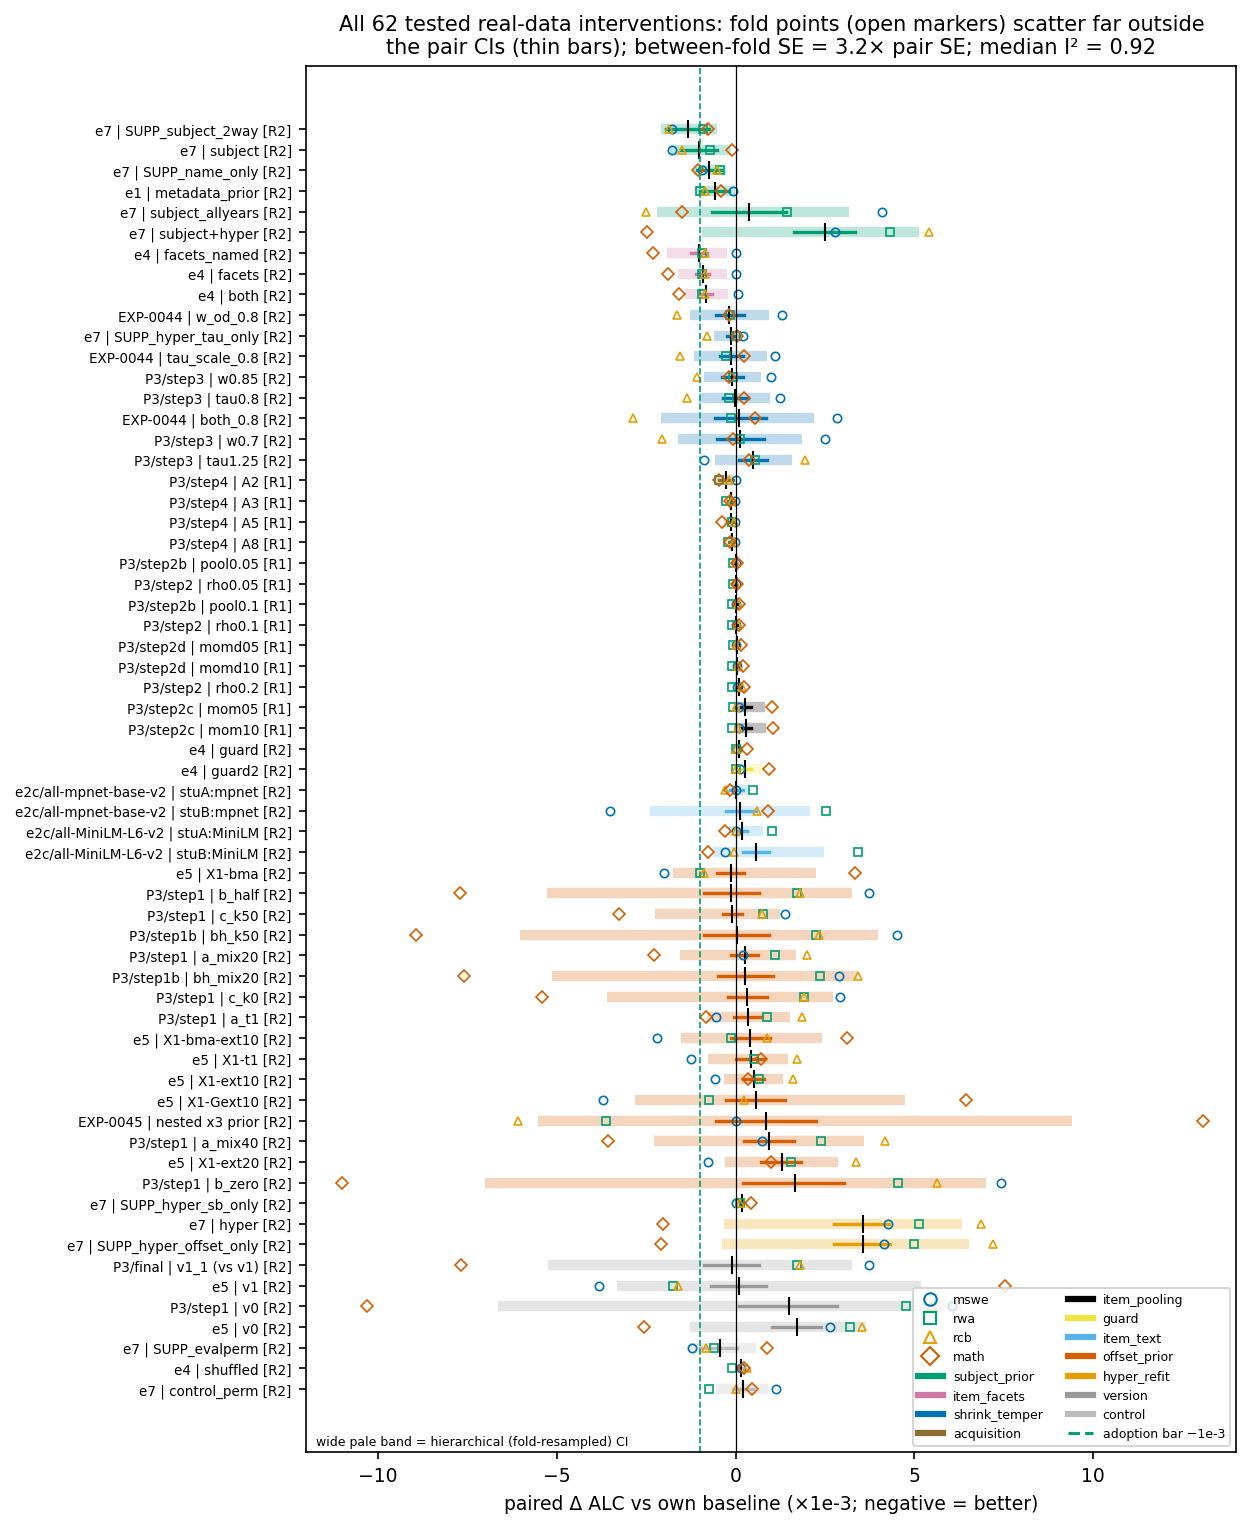

Data behind this chart, as committed beside it:
label, family, regime, pt, lo, hi, hlo, hhi, f_multi_swebench, f_real_webagents, f_researchcodebench, f_matharena, se_pair, se_fold, Q, I2, n_neg, worst, P_new_neg, passes_bar
e7 | SUPP_subject_2way, subject_prior, R2, -1.334, -1.954, -0.7489, -2.096, -0.5154, -1.78, -0.904, -1.872, -0.78, 0.3075, 0.2858, 3.456, 0.1319, 4, -0.78, 0.936, True
e7 | subject, subject_prior, R2, -1.016, -1.538, -0.5228, -1.829, -0.1167, -1.778, -0.7084, -1.486, -0.09027, 0.2588, 0.3821, 11.21, 0.7323, 4, -0.09027, 0.8399, True
e7 | SUPP_name_only, subject_prior, R2, -0.736, -1.07, -0.3993, -1.176, -0.2687, -0.9503, -0.4338, -0.518, -1.042, 0.1712, 0.1523, 2.377, 0.0, 4, -0.4338, 0.9403, False
e1 | metadata_prior, subject_prior, R2, -0.578, -0.9969, -0.1715, -1.116, -0.003112, -0.0578, -0.9951, -0.8642, -0.3947, 0.2106, 0.216, 3.423, 0.1235, 4, -0.0578, 0.8413, False
e7 | subject_allyears, subject_prior, R2, 0.3823, -0.6663, 1.417, -2.192, 3.167, 4.092, 1.435, -2.511, -1.487, 0.5315, 1.493, 35.04, 0.9144, 2, 4.092, 0.458, False
e7 | subject+hyper, subject_prior, R2, 2.509, 1.64, 3.335, -0.9404, 5.126, 2.781, 4.306, 5.421, -2.471, 0.4325, 1.746, 66.58, 0.9549, 1, 5.421, 0.2831, False
e4 | facets_named, item_facets, R2, -1.015, -1.235, -0.8092, -1.916, -0.2384, 0.01745, -0.9347, -0.8475, -2.297, 0.1085, 0.4781, 111.6, 0.9731, 3, 0.01745, 0.7938, True
e4 | facets, item_facets, R2, -0.9142, -1.1, -0.7405, -1.614, -0.2384, 0.01745, -0.9347, -0.8475, -1.892, 0.09158, 0.3904, 105.6, 0.9716, 3, 0.01745, 0.814, False
e4 | both, item_facets, R2, -0.8259, -0.9997, -0.6628, -1.404, -0.2055, 0.06045, -0.9347, -0.8475, -1.582, 0.08595, 0.3378, 89.26, 0.9664, 3, 0.06045, 0.8229, False
EXP-0044 | w_od_0.8, shrink_temper, R2, -0.1703, -0.5384, 0.2364, -1.28, 0.9362, 1.305, -0.158, -1.641, -0.1876, 0.1976, 0.6014, 33.61, 0.9107, 3, 1.305, 0.5464, False
e7 | SUPP_hyper_tau_only, shrink_temper, R2, -0.1363, -0.2259, -0.0356, -0.5974, 0.1795, 0.2129, 0.007499, -0.8061, 0.04051, 0.04854, 0.2278, 60.45, 0.9504, 1, 0.2129, 0.5968, False
EXP-0044 | tau_scale_0.8, shrink_temper, R2, -0.1225, -0.4282, 0.2093, -1.171, 0.8692, 1.103, -0.2641, -1.559, 0.2303, 0.1626, 0.5561, 37.83, 0.9207, 2, 1.103, 0.5361, False
P3/step3 | w0.85, shrink_temper, R2, -0.08578, -0.38, 0.2197, -0.8699, 0.7112, 0.9986, -0.07981, -1.067, -0.1953, 0.153, 0.4233, 29.49, 0.8983, 3, 0.9986, 0.5333, False
P3/step3 | tau0.8, shrink_temper, R2, -0.01502, -0.3495, 0.3371, -1.024, 0.9626, 1.235, -0.1828, -1.357, 0.2444, 0.1751, 0.5369, 31.61, 0.9051, 2, 1.235, 0.5046, False
EXP-0044 | both_0.8, shrink_temper, R2, 0.09024, -0.5813, 0.839, -2.09, 2.201, 2.83, -0.121, -2.879, 0.5305, 0.3623, 1.175, 35.61, 0.9158, 2, 2.83, 0.4874, False
P3/step3 | w0.7, shrink_temper, R2, 0.119, -0.5323, 0.7954, -1.614, 1.863, 2.486, 0.128, -2.054, -0.08463, 0.3387, 0.9295, 28.75, 0.8956, 2, 2.486, 0.479, False
P3/step3 | tau1.25, shrink_temper, R2, 0.4984, 0.08983, 0.8877, -0.5636, 1.584, -0.8805, 0.5492, 1.938, 0.3868, 0.2035, 0.5766, 28.01, 0.8929, 1, 1.938, 0.3624, False
P3/step4 | A2, acquisition, R1, -0.2725, -0.464, -0.08529, -0.5774, -0.03135, 0.01725, -0.4541, -0.1829, -0.4703, 0.09662, 0.1169, 5.886, 0.4904, 3, 0.01725, 0.813, False
P3/step4 | A3, acquisition, R1, -0.1341, -0.2136, -0.06101, -0.2732, -0.03019, -0.01421, -0.266, -0.08669, -0.1695, 0.03894, 0.05421, 5.771, 0.4802, 4, -0.01421, 0.8253, False
P3/step4 | A5, acquisition, R1, -0.1314, -0.2391, -0.04354, -0.337, 0.002292, -0.006586, -0.1011, -0.04647, -0.3715, 0.0499, 0.08235, 13.29, 0.7742, 4, -0.006586, 0.7366, False
P3/step4 | A8, acquisition, R1, -0.109, -0.1705, -0.049, -0.2237, -0.02045, -0.01302, -0.2156, -0.05272, -0.1546, 0.031, 0.0464, 6.945, 0.5681, 4, -0.01302, 0.8147, False
P3/step2b | pool0.05, item_pooling, R1, 0.002458, -0.01265, 0.01717, -0.04306, 0.03894, 0.009005, -0.06479, 0.02314, 0.04247, 0.007609, 0.02344, 25.24, 0.8812, 1, 0.04247, 0.4828, False
P3/step2 | rho0.05, item_pooling, R1, 0.003918, -0.01009, 0.01789, -0.0408, 0.04032, 0.008987, -0.06137, 0.02462, 0.04344, 0.007138, 0.02287, 27.54, 0.8911, 1, 0.04344, 0.4719, False
P3/step2b | pool0.1, item_pooling, R1, 0.01938, -0.009712, 0.04797, -0.05899, 0.08684, 0.0201, -0.0934, 0.0582, 0.09263, 0.01471, 0.04041, 20.98, 0.857, 1, 0.09263, 0.4219, False
P3/step2 | rho0.1, item_pooling, R1, 0.02041, -0.007897, 0.04871, -0.06072, 0.09008, 0.02026, -0.09635, 0.06191, 0.0958, 0.01444, 0.04187, 23.35, 0.8715, 1, 0.0958, 0.4207, False
P3/step2d | momd05, item_pooling, R1, 0.03494, 0.006646, 0.07537, -0.03661, 0.1374, 0.01678, -0.06137, 0.02462, 0.1597, 0.01753, 0.0459, 26.83, 0.8882, 1, 0.1597, 0.378, False
P3/step2d | momd10, item_pooling, R1, 0.05075, 0.01202, 0.101, -0.05808, 0.1808, 0.02835, -0.09635, 0.06191, 0.2091, 0.0227, 0.0628, 27.75, 0.8919, 1, 0.2091, 0.3709, False
P3/step2 | rho0.2, item_pooling, R1, 0.09008, 0.03143, 0.1475, -0.04557, 0.2186, 0.04967, -0.09147, 0.1744, 0.2277, 0.02961, 0.07109, 17.64, 0.83, 1, 0.2277, 0.3053, False
P3/step2c | mom05, item_pooling, R1, 0.2689, 0.1468, 0.4265, -0.03152, 0.8292, 0.08984, -0.06137, 0.02462, 1.023, 0.07136, 0.2531, 56.37, 0.9468, 1, 1.023, 0.3336, False
P3/step2c | mom10, item_pooling, R1, 0.281, 0.1552, 0.4443, -0.04545, 0.8648, 0.1001, -0.09635, 0.06191, 1.058, 0.07376, 0.2626, 56.17, 0.9466, 1, 1.058, 0.3325, False
e4 | guard, guard, R2, 0.08823, 0.03941, 0.1468, 0.0, 0.2599, 0.043, 0.0, 0.0, 0.3099, 0.0274, 0.07459, 33.36, 0.9101, 0, 0.3099, 0.3167, False
e4 | guard2, guard, R2, 0.2595, 0.1185, 0.4327, 0.0, 0.7714, 0.115, 0.0, 0.0, 0.9229, 0.08017, 0.2228, 35.08, 0.9145, 0, 0.9229, 0.3192, False
e2c/all-mpnet-base-v2 | stuA:mpnet, item_text, R2, 0.01493, -0.1655, 0.1994, -0.2549, 0.416, 0.007843, 0.5005, -0.2943, -0.1543, 0.0931, 0.1732, 7.448, 0.5972, 2, 0.5005, 0.4858, False
e2c/all-mpnet-base-v2 | stuB:mpnet, item_text, R2, 0.1311, -0.2561, 0.5744, -2.383, 2.078, -3.514, 2.531, 0.5984, 0.9092, 0.2119, 1.287, 156.5, 0.9808, 1, 2.531, 0.4833, False
e2c/all-MiniLM-L6-v2 | stuA:MiniLM, item_text, R2, 0.1803, 0.05659, 0.307, -0.2123, 0.7699, 0.001312, 1.005, 0.009606, -0.2947, 0.06389, 0.2838, 48.51, 0.9382, 1, 1.005, 0.3974, False
e2c/all-MiniLM-L6-v2 | stuB:MiniLM, item_text, R2, 0.5764, 0.2168, 0.9407, -0.6308, 2.461, -0.3083, 3.426, -0.03525, -0.7772, 0.1847, 0.9623, 63.21, 0.9525, 3, 3.426, 0.4031, False
e5 | X1-bma, offset_prior, R2, -0.1302, -0.5194, 0.2486, -1.75, 2.25, -2.004, -0.9893, -0.8753, 3.348, 0.1959, 1.187, 197.4, 0.9848, 3, 3.348, 0.518, False
P3/step1 | b_half, offset_prior, R2, -0.1137, -0.8843, 0.6501, -5.268, 3.26, 3.734, 1.706, 1.802, -7.697, 0.3914, 2.571, 229.4, 0.9869, 1, 3.734, 0.5073, False
P3/step1 | c_k50, offset_prior, R2, -0.08655, -0.358, 0.1831, -2.251, 1.239, 1.378, 0.7752, 0.7512, -3.25, 0.138, 1.065, 310.2, 0.9903, 1, 1.378, 0.5134, False
P3/step1b | bh_k50, offset_prior, R2, 0.03944, -0.8701, 0.9346, -6.039, 3.988, 4.504, 2.242, 2.343, -8.932, 0.4604, 3.036, 230.3, 0.987, 1, 4.504, 0.4979, False
P3/step1 | a_mix20, offset_prior, R2, 0.2579, -0.1294, 0.6197, -1.546, 1.703, 0.216, 1.096, 2.006, -2.286, 0.1911, 0.9232, 90.66, 0.9669, 1, 2.006, 0.4542, False
P3/step1b | bh_mix20, offset_prior, R2, 0.2673, -0.5024, 1.035, -5.134, 3.392, 2.893, 2.355, 3.413, -7.591, 0.3922, 2.628, 219, 0.9863, 1, 3.413, 0.4833, False
P3/step1 | c_k0, offset_prior, R2, 0.3324, -0.2105, 0.8716, -3.592, 2.719, 2.925, 1.907, 1.905, -5.408, 0.276, 1.929, 253.3, 0.9882, 1, 2.925, 0.4717, False
P3/step1 | a_t1, offset_prior, R2, 0.3361, -0.05462, 0.709, -0.8062, 1.511, -0.5536, 0.8715, 1.845, -0.8184, 0.1948, 0.625, 31.38, 0.9044, 2, 1.845, 0.4127, False
e5 | X1-bma-ext10, offset_prior, R2, 0.4108, -0.1231, 0.9506, -1.522, 2.406, -2.207, -0.1233, 0.8653, 3.108, 0.2739, 1.104, 92.43, 0.9675, 2, 3.108, 0.4392, False
e5 | X1-t1, offset_prior, R2, 0.4295, 0.005405, 0.8063, -0.7743, 1.47, -1.243, 0.5192, 1.723, 0.7189, 0.2043, 0.6166, 37.81, 0.9207, 1, 1.723, 0.3879, False
e5 | X1-ext10, offset_prior, R2, 0.5048, 0.2033, 0.7827, -0.3332, 1.335, -0.584, 0.6652, 1.601, 0.3368, 0.1478, 0.4511, 32.27, 0.907, 1, 1.601, 0.3256, False
e5 | X1-Gext10, offset_prior, R2, 0.5594, -0.2727, 1.391, -2.801, 4.726, -3.706, -0.742, 0.2387, 6.447, 0.4245, 2.134, 142.6, 0.979, 2, 6.447, 0.457, False
EXP-0045 | nested x3 prior, offset_prior, R2, 0.8418, -0.5397, 2.261, -5.527, 9.408, 0.0, -3.626, -6.076, 13.07, 0.7143, 4.263, 146.8, 0.9796, 2, 13.07, 0.4676, False
P3/step1 | a_mix40, offset_prior, R2, 0.9421, 0.2232, 1.628, -2.276, 3.598, 0.7502, 2.391, 4.181, -3.554, 0.3583, 1.654, 81.37, 0.9631, 1, 4.181, 0.4077, False
e5 | X1-ext20, offset_prior, R2, 1.286, 0.7004, 1.822, -0.3035, 2.868, -0.7744, 1.555, 3.371, 0.9904, 0.2862, 0.8541, 30.9, 0.9029, 1, 3.371, 0.2745, False
P3/step1 | b_zero, offset_prior, R2, 1.649, 0.2187, 3.04, -6.996, 7.006, 7.42, 4.548, 5.63, -11, 0.7196, 4.258, 182.1, 0.9835, 1, 7.42, 0.4368, False
e7 | SUPP_hyper_sb_only, hyper_refit, R2, 0.1743, 0.1317, 0.2204, 0.04055, 0.3536, 0.006882, 0.1364, 0.1253, 0.4286, 0.02263, 0.08969, 87.9, 0.9659, 0, 0.4286, 0.2244, False
e7 | hyper, hyper_refit, R2, 3.551, 2.743, 4.288, -0.3316, 6.332, 4.248, 5.13, 6.851, -2.023, 0.394, 1.935, 102.5, 0.9707, 1, 6.851, 0.236, False
e7 | SUPP_hyper_offset_only, hyper_refit, R2, 3.57, 2.757, 4.319, -0.382, 6.524, 4.158, 4.988, 7.209, -2.076, 0.3985, 1.989, 103.8, 0.9711, 1, 7.209, 0.2404, False
P3/final | v1_1 (vs v1), version, R2, -0.1065, -0.8772, 0.6535, -5.243, 3.262, 3.738, 1.706, 1.802, -7.671, 0.3905, 2.565, 229.5, 0.9869, 1, 3.738, 0.5068, False
e5 | v1, version, R2, 0.08594, -0.686, 0.8425, -3.311, 5.186, -3.829, -1.749, -1.605, 7.527, 0.3899, 2.532, 225.9, 0.9867, 3, 7.527, 0.4944, False
P3/step1 | v0, version, R2, 1.498, 0.08979, 2.848, -6.637, 6.353, 6.061, 4.763, 5.475, -10.31, 0.7035, 3.944, 157.9, 0.981, 1, 6.061, 0.438, False
e5 | v0, version, R2, 1.705, 1.007, 2.384, -1.277, 3.651, 2.63, 3.207, 3.545, -2.561, 0.3513, 1.435, 75.82, 0.9604, 1, 3.545, 0.3159, False
e7 | SUPP_evalperm, control, R2, -0.4451, -0.9942, 0.04297, -1.315, 0.5643, -1.22, -0.6161, -0.8353, 0.8914, 0.2646, 0.4627, 16.65, 0.8199, 3, 0.8914, 0.652, False
... 2 more rows
